The GitHub repository DylanHughes02/fruit-detection-project contains a labelled image folder "classification" with 4 categories: apple, banana, orange, pear. Examples follow, each with its label.

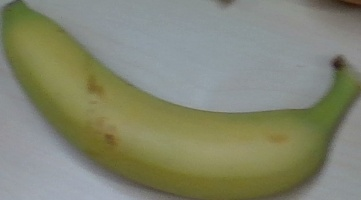
Label: banana

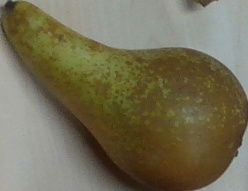
Label: pear

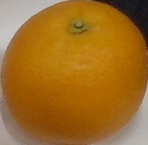
Label: orange

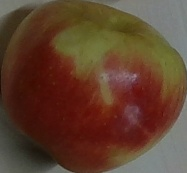
Label: apple

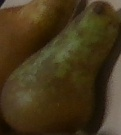
Label: pear

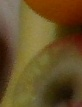
Label: banana
